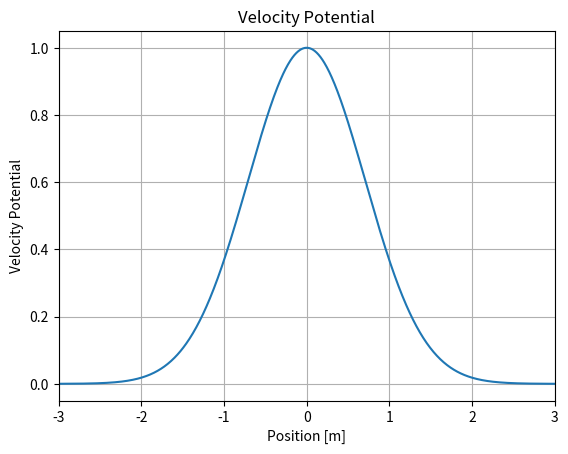
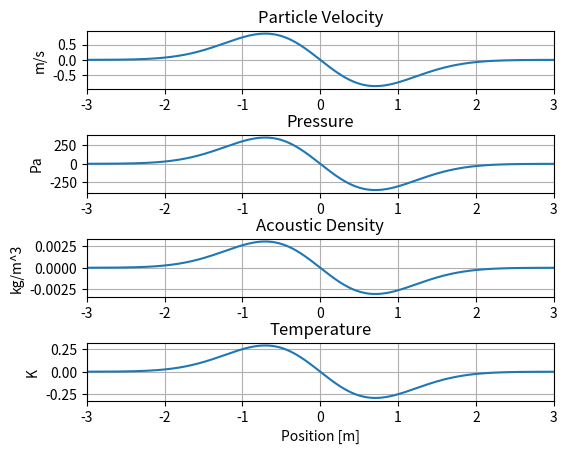
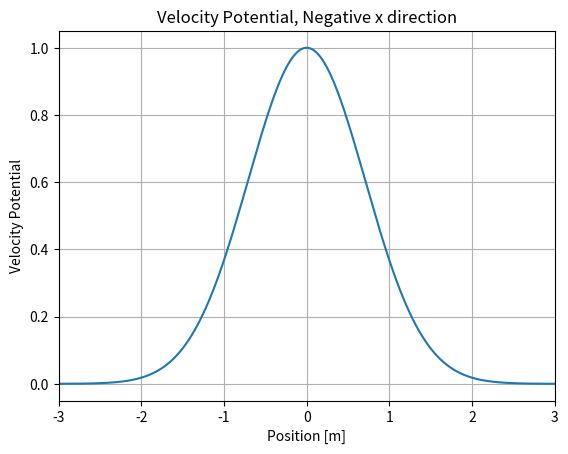
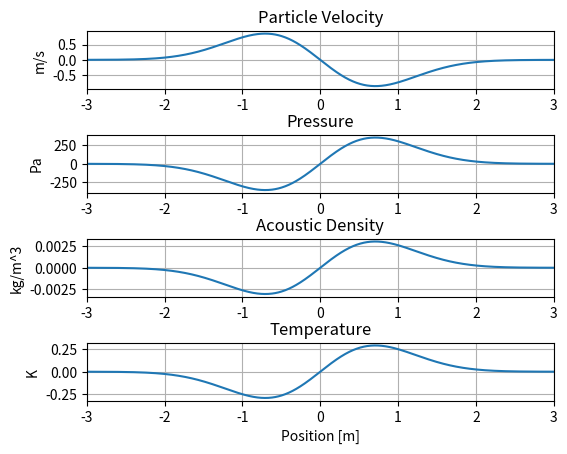

Recreate these plots in Python, in order.
# PSUACS
# ACS515_HW1
# Jasser Alshehri
# Starkey Hearing Technologies
# 1/15/2019


import numpy as np
import matplotlib.pyplot as plt
from numpy import pi, sin, cos, tan, exp


def main(args):

    x = np.linspace(-3.,3.,1024)
    t = 0
    rho0 = 1.21
    c0 = 343.
    P0 = 1.01325E5
    T0 = 293.
    gam = 1.4

    Phi = exp(-((x-(343.*t))**2))
    u = -2*(x-(c0*t))*Phi
    p = -rho0*2*c0*(x-(c0*t))*Phi
    rho = -(rho0/c0)*2*(x-(c0*t))*Phi
    T = -rho0*((gam-1)/gam)*(T0/P0)*2*c0*(x-(c0*t))*Phi


    Phi_N = exp(-((x+(343.*t))**2))
    u_N = -2*(x+(c0*t))*Phi_N
    p_N = rho0*2*c0*(x+(c0*t))*Phi_N
    rho_N = (rho0/c0)*2*(x+(c0*t))*Phi_N
    T_N = rho0*((gam-1)/gam)*(T0/P0)*2*c0*(x+(c0*t))*Phi

    plt.figure()
    plt.plot(x,Phi)
    plt.xlim(x[0], x[-1])
    plt.title("Velocity Potential")
    plt.xlabel("Position [m]")
    plt.ylabel("Velocity Potential")
    plt.grid()

    plt.figure()
    plt.subplot(411)
    plt.plot(x, u)
    plt.xlim(x[0],x[-1])
    plt.ylabel("m/s")
    plt.title("Particle Velocity")
    plt.grid()
    plt.subplot(412)
    plt.plot(x, p)
    plt.xlim(x[0], x[-1])
    plt.ylabel("Pa")
    plt.title("Pressure")
    plt.grid()
    plt.subplot(413)
    plt.plot(x, rho)
    plt.xlim(x[0], x[-1])
    plt.ylabel("kg/m^3")
    plt.title("Acoustic Density")
    plt.grid()
    plt.subplot(414)
    plt.plot(x, T)
    plt.xlim(x[0], x[-1])
    plt.ylabel("K")
    plt.title("Temperature")
    plt.subplots_adjust(hspace=0.8,left=0.17)
    plt.xlabel("Position [m]")
    plt.grid()

    plt.figure()
    plt.plot(x,Phi_N)
    plt.xlim(x[0], x[-1])
    plt.title("Velocity Potential, Negative x direction")
    plt.xlabel("Position [m]")
    plt.ylabel("Velocity Potential")
    plt.grid()

    plt.figure()
    plt.subplot(411)
    plt.plot(x, u_N)
    plt.xlim(x[0], x[-1])
    plt.ylabel("m/s")
    plt.title("Particle Velocity")
    plt.grid()
    plt.subplot(412)
    plt.plot(x, p_N)
    plt.xlim(x[0], x[-1])
    plt.ylabel("Pa")
    plt.title("Pressure")
    plt.grid()
    plt.subplot(413)
    plt.plot(x, rho_N)
    plt.xlim(x[0], x[-1])
    plt.ylabel("kg/m^3")
    plt.title("Acoustic Density")
    plt.grid()
    plt.subplot(414)
    plt.plot(x, T_N)
    plt.xlim(x[0], x[-1])
    plt.ylabel("K")
    plt.title("Temperature")
    plt.grid()
    plt.subplots_adjust(hspace=0.8,left=0.17)
    plt.xlabel("Position [m]")
    plt.show()
    return 0


if __name__ == '__main__':
    import sys

    sys.exit(main(sys.argv))
